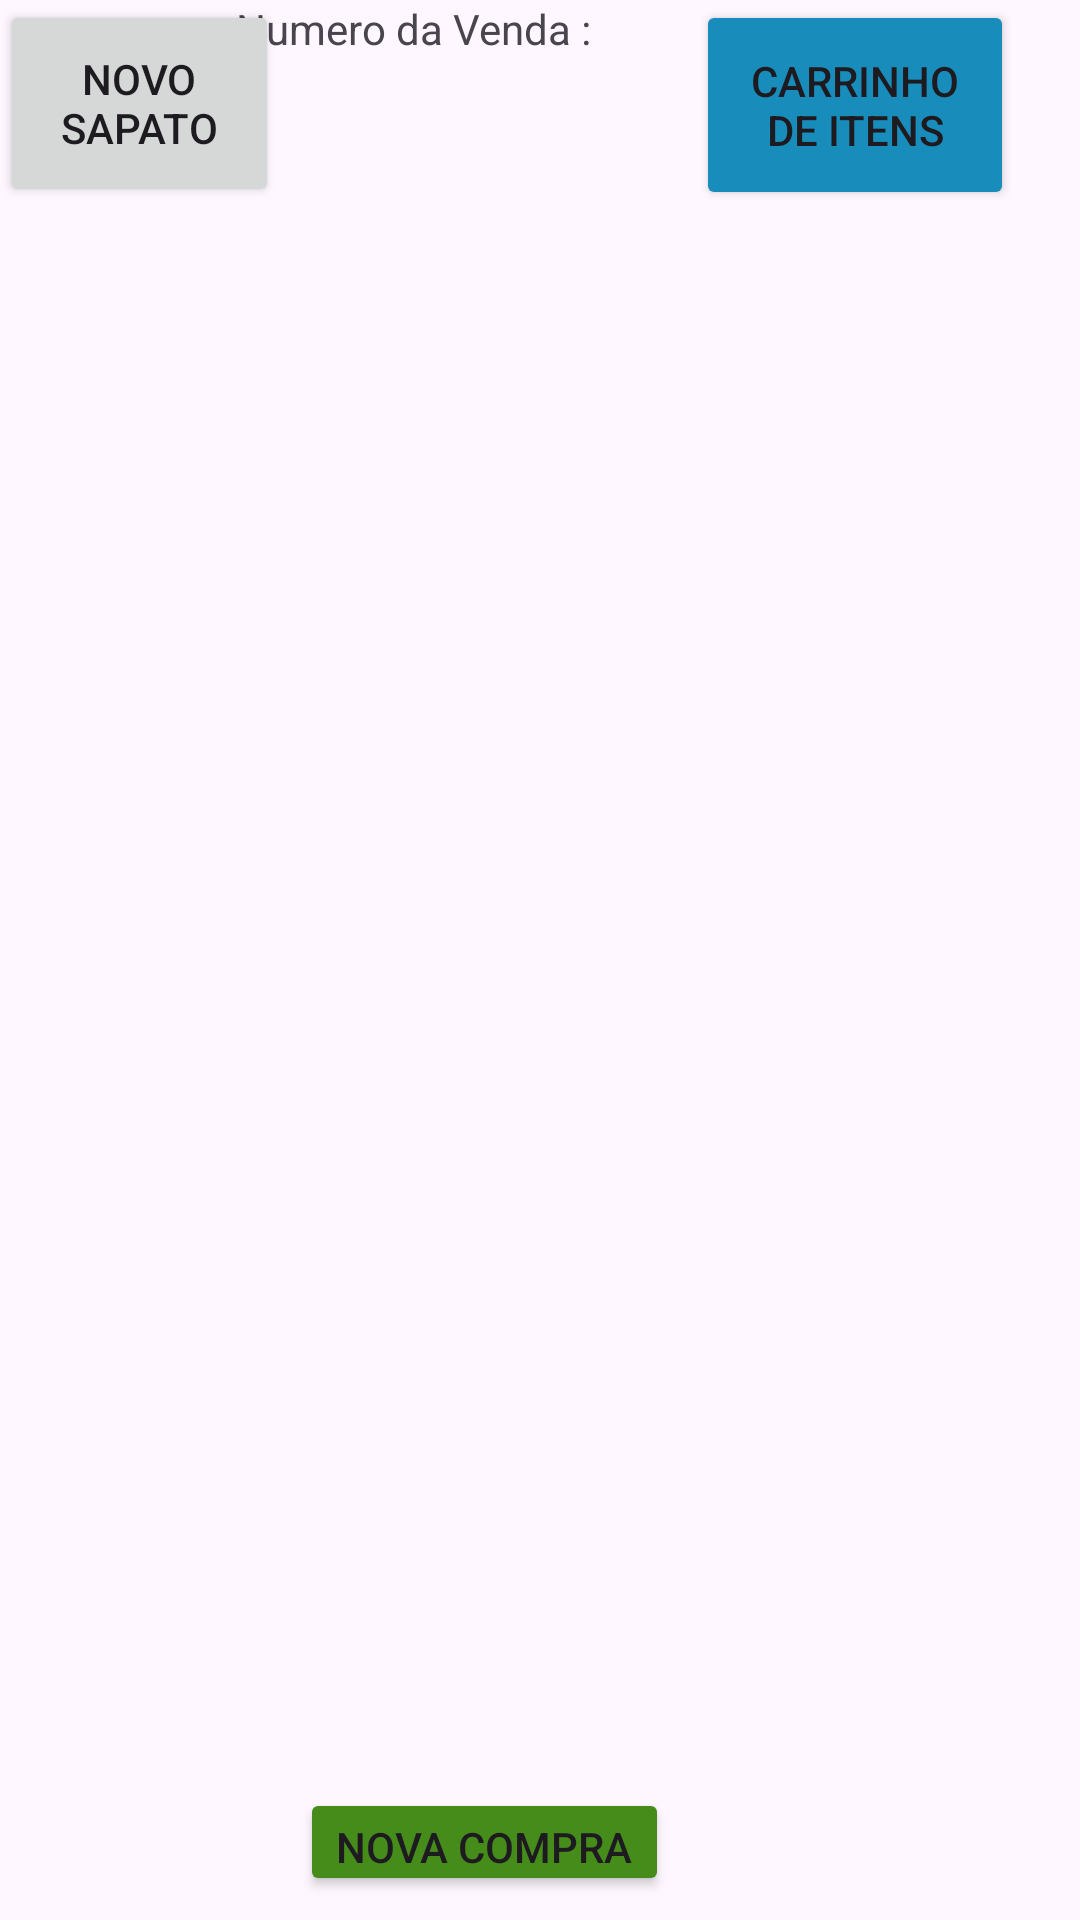

Android layout source for this screen:
<!-- AndroidManifest.xml: application theme Theme.TrabalhoMobile2Bim -->
<!-- res/layout/activity_tela_de_selecao_de_produtos.xml -->
<?xml version="1.0" encoding="utf-8"?>
<RelativeLayout xmlns:android="http://schemas.android.com/apk/res/android"
    xmlns:app="http://schemas.android.com/apk/res-auto"
    xmlns:tools="http://schemas.android.com/tools"
    android:layout_width="match_parent"
    android:layout_height="match_parent"
    tools:context=".Telas.TelaDeSelecaoDeProdutos">

    <androidx.recyclerview.widget.RecyclerView
        android:id="@+id/rvLista"
        android:layout_width="match_parent"
        android:layout_height="601dp"
        android:layout_alignParentEnd="true"
        android:layout_alignParentBottom="true"
        android:layout_marginEnd="0dp"
        android:layout_marginBottom="47dp" />

    <Button
        android:id="@+id/btnCarrinho"
        android:layout_width="106dp"
        android:layout_height="70dp"
        android:layout_alignParentEnd="true"
        android:layout_marginEnd="22dp"
        android:backgroundTint="#188DBC"
        android:text="Carrinho de Itens" />

    <TextView
        android:id="@+id/TvQntItensCarrinho"
        android:layout_width="wrap_content"
        android:layout_height="wrap_content"
        android:layout_alignParentBottom="true"
        android:layout_marginEnd="18dp"
        android:layout_marginBottom="687dp"
        android:layout_toStartOf="@+id/btnCarrinho"
        android:text="0"
        android:visibility="gone" />

    <Button
        android:id="@+id/btnNewSapato"
        android:layout_width="93dp"
        android:layout_height="69dp"
        android:text="Novo Sapato" />

    <TextView
        android:id="@+id/tvNumVenda"
        android:layout_width="wrap_content"
        android:layout_height="wrap_content"
        android:layout_alignParentEnd="true"
        android:layout_marginEnd="163dp"
        android:text="Numero da Venda :" />

    <TextView
        android:id="@+id/tvIdvenda"
        android:layout_width="wrap_content"
        android:layout_height="wrap_content"
        android:layout_alignParentEnd="true"
        android:layout_alignParentBottom="true"
        android:layout_marginEnd="214dp"
        android:layout_marginBottom="688dp" />

    <Button
        android:id="@+id/btnNewCompra"
        android:layout_width="wrap_content"
        android:layout_height="36dp"
        android:layout_alignParentEnd="true"
        android:layout_alignParentBottom="true"
        android:layout_marginEnd="137dp"
        android:layout_marginBottom="8dp"
        android:backgroundTint="#468C1B"
        android:text="Nova Compra" />
</RelativeLayout>
<!-- resources referenced by this layout -->
<resources>
  <style name="Theme.TrabalhoMobile2Bim" parent="Base.Theme.TrabalhoMobile2Bim" />
  <style name="Base.Theme.TrabalhoMobile2Bim" parent="Theme.Material3.DayNight.NoActionBar">
          
          
      </style>
</resources>
